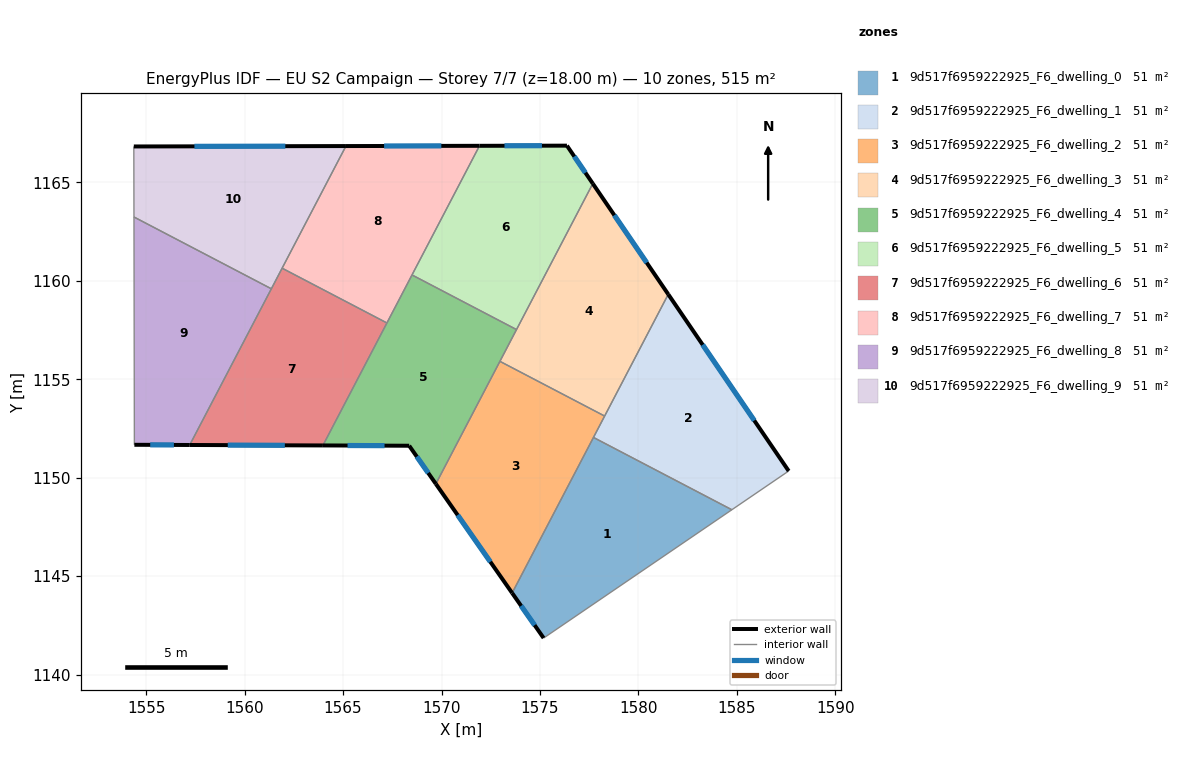
=== STOREY PLAN SPEC (per zone: floor XY polygon, exterior-wall plan segments, windows/doors) ===
zone 1: 9d517f6959222925_F6_dwelling_0  (51.5 m²)
  floor: (1584.74, 1148.37) (1575.18, 1141.86) (1573.59, 1144.14) (1577.72, 1152.04)
  exterior wall: (1573.59, 1144.14) – (1575.18, 1141.86)  [2.8 m]
    window: (1574.04, 1143.49) – (1574.73, 1142.51)  [1.5 m²]
  interior walls: 3
zone 2: 9d517f6959222925_F6_dwelling_1  (51.5 m²)
  floor: (1581.51, 1159.31) (1587.63, 1150.34) (1584.74, 1148.37) (1577.72, 1152.04)
  exterior wall: (1587.63, 1150.34) – (1581.51, 1159.31)  [10.9 m]
    window: (1585.88, 1152.90) – (1583.26, 1156.75)  [6.0 m²]
  interior walls: 4
zone 3: 9d517f6959222925_F6_dwelling_2  (51.5 m²)
  floor: (1578.28, 1153.13) (1573.59, 1144.14) (1569.71, 1149.69) (1572.96, 1155.91)
  exterior wall: (1569.71, 1149.69) – (1573.59, 1144.14)  [6.8 m]
    window: (1570.82, 1148.10) – (1572.48, 1145.73)  [3.7 m²]
  interior walls: 4
zone 4: 9d517f6959222925_F6_dwelling_3  (51.5 m²)
  floor: (1577.68, 1164.93) (1581.51, 1159.31) (1578.28, 1153.13) (1572.96, 1155.91)
  exterior wall: (1581.51, 1159.31) – (1577.68, 1164.93)  [6.8 m]
    window: (1580.42, 1160.92) – (1578.78, 1163.33)  [3.7 m²]
  interior walls: 4
zone 5: 9d517f6959222925_F6_dwelling_4  (51.5 m²)
  floor: (1573.81, 1157.52) (1569.71, 1149.69) (1568.36, 1151.62) (1563.97, 1151.64) (1568.50, 1160.30)
  exterior wall: (1568.36, 1151.62) – (1569.71, 1149.69)  [2.4 m]
    window: (1568.74, 1151.07) – (1569.32, 1150.24)  [1.3 m²]
  exterior wall: (1563.97, 1151.64) – (1568.36, 1151.62)  [4.4 m]
    window: (1565.23, 1151.63) – (1567.10, 1151.63)  [2.4 m²]
  interior walls: 5
zone 6: 9d517f6959222925_F6_dwelling_5  (51.5 m²)
  floor: (1576.37, 1166.86) (1577.68, 1164.93) (1573.81, 1157.52) (1568.50, 1160.30) (1571.93, 1166.85)
  exterior wall: (1576.37, 1166.86) – (1571.93, 1166.85)  [4.4 m]
    window: (1575.10, 1166.86) – (1573.20, 1166.86)  [2.4 m²]
  exterior wall: (1577.68, 1164.93) – (1576.37, 1166.86)  [2.3 m]
    window: (1577.31, 1165.49) – (1576.74, 1166.31)  [1.3 m²]
  interior walls: 3
zone 7: 9d517f6959222925_F6_dwelling_6  (51.5 m²)
  floor: (1567.22, 1157.86) (1563.97, 1151.64) (1557.21, 1151.66) (1561.90, 1160.64)
  exterior wall: (1557.21, 1151.66) – (1563.97, 1151.64)  [6.8 m]
    window: (1559.14, 1151.65) – (1562.04, 1151.64)  [3.7 m²]
  interior walls: 4
zone 8: 9d517f6959222925_F6_dwelling_7  (51.5 m²)
  floor: (1571.93, 1166.85) (1567.22, 1157.86) (1561.90, 1160.64) (1565.15, 1166.84)
  exterior wall: (1571.93, 1166.85) – (1565.15, 1166.84)  [6.8 m]
    window: (1569.99, 1166.85) – (1567.08, 1166.84)  [3.7 m²]
  interior walls: 4
zone 9: 9d517f6959222925_F6_dwelling_8  (51.5 m²)
  floor: (1561.36, 1159.59) (1557.21, 1151.66) (1554.40, 1151.67) (1554.38, 1163.24)
  exterior wall: (1554.40, 1151.67) – (1557.21, 1151.66)  [2.8 m]
    window: (1555.20, 1151.67) – (1556.41, 1151.66)  [1.5 m²]
  interior walls: 3
zone 10: 9d517f6959222925_F6_dwelling_9  (51.5 m²)
  floor: (1565.15, 1166.84) (1561.36, 1159.59) (1554.38, 1163.24) (1554.37, 1166.82)
  exterior wall: (1565.15, 1166.84) – (1554.37, 1166.82)  [10.8 m]
    window: (1562.07, 1166.84) – (1557.45, 1166.83)  [5.9 m²]
  interior walls: 4

=== DERIVED (storey summary) ===
Building: EU S2 Campaign
Storey: 7 of 7  (floor level z = 18.00 m)
Storey gross floor area: 514.8 m²
Zones on this storey: 10
  - 9d517f6959222925_F6_dwelling_0: floor 51.5 m²; exterior wall 2.8 m (8.4 m²); 1 window(s) 1.5 m²; WWR 18.4%
  - 9d517f6959222925_F6_dwelling_1: floor 51.5 m²; exterior wall 10.9 m (32.6 m²); 1 window(s) 6.0 m²; WWR 18.4%
  - 9d517f6959222925_F6_dwelling_2: floor 51.5 m²; exterior wall 6.8 m (20.3 m²); 1 window(s) 3.7 m²; WWR 18.4%
  - 9d517f6959222925_F6_dwelling_3: floor 51.5 m²; exterior wall 6.8 m (20.4 m²); 1 window(s) 3.7 m²; WWR 18.4%
  - 9d517f6959222925_F6_dwelling_4: floor 51.5 m²; exterior wall 6.7 m (20.2 m²); 2 window(s) 3.7 m²; WWR 18.4%
  - 9d517f6959222925_F6_dwelling_5: floor 51.5 m²; exterior wall 6.8 m (20.3 m²); 2 window(s) 3.7 m²; WWR 18.4%
  - 9d517f6959222925_F6_dwelling_6: floor 51.5 m²; exterior wall 6.8 m (20.3 m²); 1 window(s) 3.7 m²; WWR 18.4%
  - 9d517f6959222925_F6_dwelling_7: floor 51.5 m²; exterior wall 6.8 m (20.3 m²); 1 window(s) 3.7 m²; WWR 18.4%
  - 9d517f6959222925_F6_dwelling_8: floor 51.5 m²; exterior wall 2.8 m (8.4 m²); 1 window(s) 1.5 m²; WWR 18.4%
  - 9d517f6959222925_F6_dwelling_9: floor 51.5 m²; exterior wall 10.8 m (32.3 m²); 1 window(s) 5.9 m²; WWR 18.4%
Zone adjacency (shared interzone walls):
  - 9d517f6959222925_F6_dwelling_0 ↔ 9d517f6959222925_F6_dwelling_1
  - 9d517f6959222925_F6_dwelling_0 ↔ 9d517f6959222925_F6_dwelling_2
  - 9d517f6959222925_F6_dwelling_1 ↔ 9d517f6959222925_F6_dwelling_2
  - 9d517f6959222925_F6_dwelling_1 ↔ 9d517f6959222925_F6_dwelling_3
  - 9d517f6959222925_F6_dwelling_2 ↔ 9d517f6959222925_F6_dwelling_3
  - 9d517f6959222925_F6_dwelling_2 ↔ 9d517f6959222925_F6_dwelling_4
  - 9d517f6959222925_F6_dwelling_3 ↔ 9d517f6959222925_F6_dwelling_4
  - 9d517f6959222925_F6_dwelling_3 ↔ 9d517f6959222925_F6_dwelling_5
  - 9d517f6959222925_F6_dwelling_4 ↔ 9d517f6959222925_F6_dwelling_5
  - 9d517f6959222925_F6_dwelling_4 ↔ 9d517f6959222925_F6_dwelling_6
  - 9d517f6959222925_F6_dwelling_4 ↔ 9d517f6959222925_F6_dwelling_7
  - 9d517f6959222925_F6_dwelling_5 ↔ 9d517f6959222925_F6_dwelling_7
  - 9d517f6959222925_F6_dwelling_6 ↔ 9d517f6959222925_F6_dwelling_7
  - 9d517f6959222925_F6_dwelling_6 ↔ 9d517f6959222925_F6_dwelling_8
  - 9d517f6959222925_F6_dwelling_6 ↔ 9d517f6959222925_F6_dwelling_9
  - 9d517f6959222925_F6_dwelling_7 ↔ 9d517f6959222925_F6_dwelling_9
  - 9d517f6959222925_F6_dwelling_8 ↔ 9d517f6959222925_F6_dwelling_9